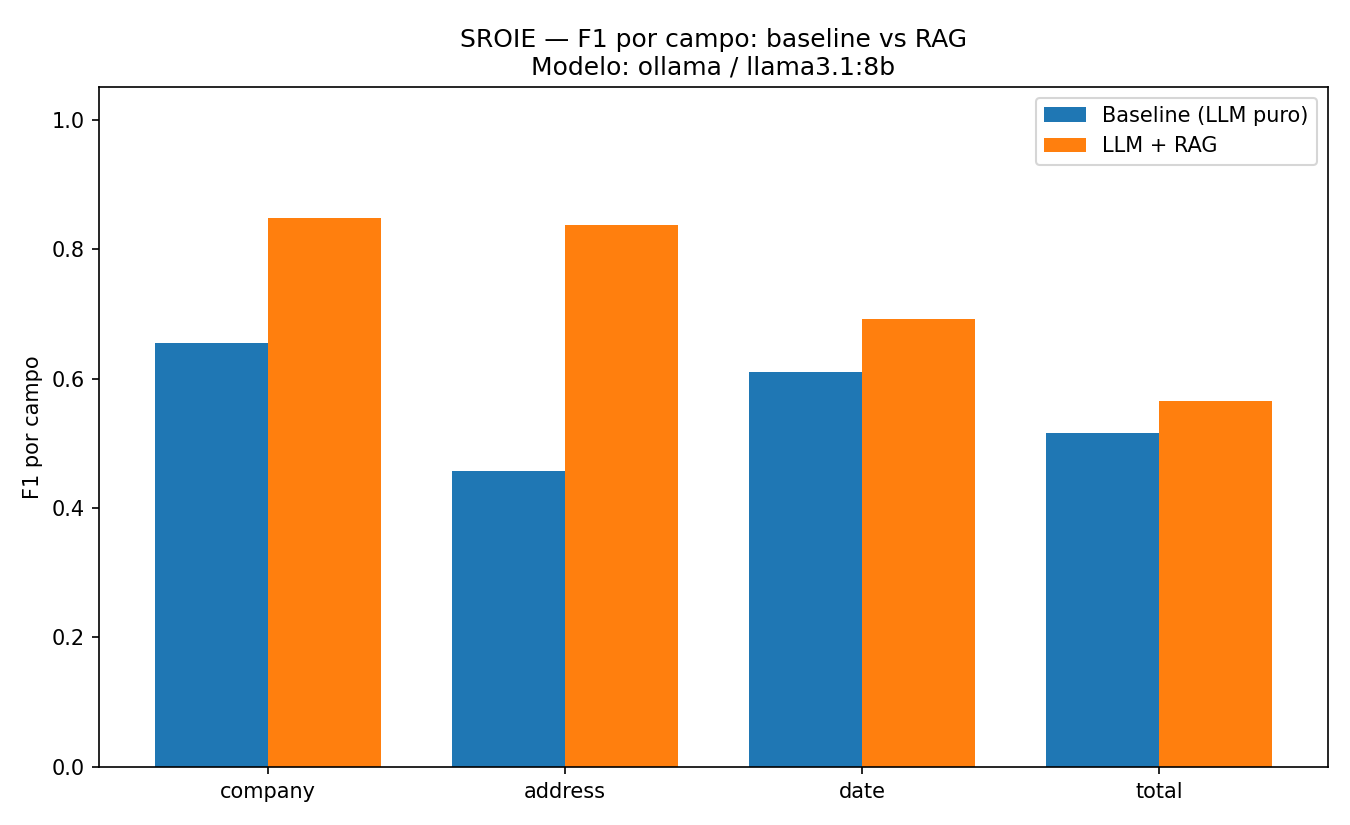

Source data for this figure (header and first rows):
metrica, SEM_RAG (baseline), COM_RAG
modelo, ollama / llama3.1:8b, ollama / llama3.1:8b
versao_pipeline, 2.0.0, 2.0.0
limiar_similaridade, 0.8, 0.8
limiar_derivacao, 0.7, 0.7
precisao_company, 0.718, 0.872
recall_company, 0.602, 0.824
f1_company, 0.655, 0.847
precisao_address, 0.732, 0.877
recall_address, 0.331, 0.801
f1_address, 0.456, 0.837
precisao_date, 0.688, 0.770
recall_date, 0.548, 0.628
f1_date, 0.610, 0.692
precisao_total, 0.584, 0.684
recall_total, 0.461, 0.481
f1_total, 0.515, 0.565
precisao_micro, 0.675, 0.810
recall_micro, 0.486, 0.684
f1_micro, 0.565, 0.741
taxa_alucinacao, 0.098, 0.087
taxa_erro_grounded, 0.226, 0.103
exact_match_doc, 0.127, 0.323
taxa_json_valido_1a, 1.000, 0.919
taxa_json_valido_final, 1.000, 0.977
tempo_llm_medio_s, 4.698, 8.542
tokens_medios_entrada, 713.7, 1997
tokens_medios_saida, 63.95, 74.22
custo_medio_usd, 0.000, 0.000
n_documentos, 347, 347
n_falhas, 0, 0
